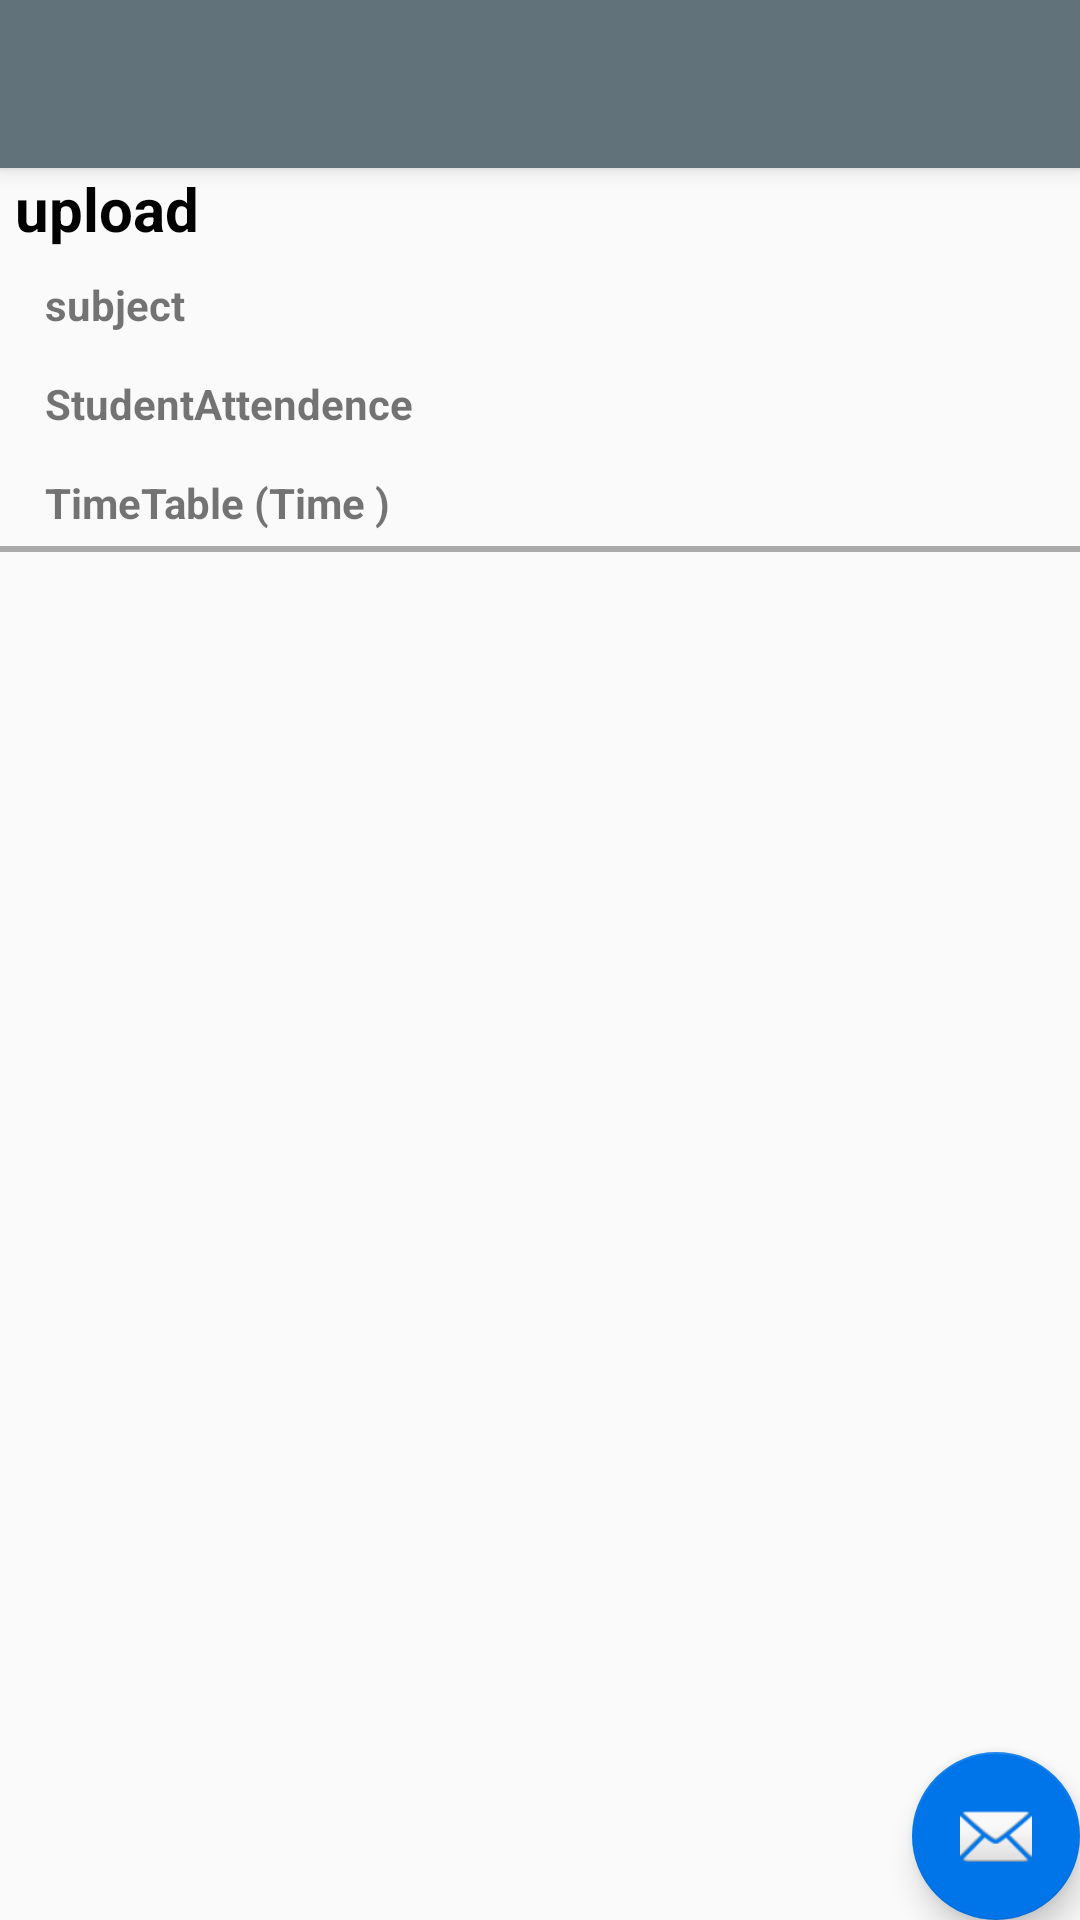

Android layout source for this screen:
<!-- AndroidManifest.xml: application theme AppTheme.NoActionBar -->
<!-- res/layout/activity_hod__management.xml -->
<?xml version="1.0" encoding="utf-8"?>
<android.support.design.widget.CoordinatorLayout xmlns:android="http://schemas.android.com/apk/res/android"
    xmlns:app="http://schemas.android.com/apk/res-auto"
    xmlns:tools="http://schemas.android.com/tools"
    android:layout_width="match_parent"
    android:layout_height="match_parent"
    tools:context=".hod_Management">

    <android.support.design.widget.AppBarLayout
        android:layout_width="match_parent"
        android:layout_height="wrap_content"
        android:theme="@style/AppTheme.NoActionBar.AppBarOverlay">

        <android.support.v7.widget.Toolbar
            android:id="@+id/toolbar"
            android:layout_width="match_parent"
            android:layout_height="?attr/actionBarSize"
            android:background="?attr/colorPrimary"
            app:popupTheme="@style/AppTheme.NoActionBar.PopupOverlay" />

    </android.support.design.widget.AppBarLayout>

    <include layout="@layout/content_hod__management" />

    <android.support.design.widget.FloatingActionButton
        android:id="@+id/fab"
        android:layout_width="wrap_content"
        android:layout_height="wrap_content"
        android:layout_gravity="bottom|end"
        android:layout_margin="@dimen/fab_margin"
        app:srcCompat="@android:drawable/ic_dialog_email" />

</android.support.design.widget.CoordinatorLayout>
<!-- res/layout/content_hod__management.xml (included above) -->
<?xml version="1.0" encoding="utf-8"?>
<RelativeLayout xmlns:android="http://schemas.android.com/apk/res/android"
    xmlns:app="http://schemas.android.com/apk/res-auto"
    xmlns:tools="http://schemas.android.com/tools"
    android:layout_width="match_parent"
    android:layout_height="match_parent"
    app:layout_behavior="@string/appbar_scrolling_view_behavior"
    tools:context=".hod_Management"
    tools:showIn="@layout/activity_hod__management">


    <LinearLayout
        android:layout_width="match_parent"
        android:layout_height="match_parent"
        android:orientation="vertical">

        <TextView
            android:id="@+id/textView14"
            android:layout_width="match_parent"
            android:layout_height="wrap_content"
            android:layout_below="@+id/textView17"
            android:layout_alignParentStart="true"
            android:layout_alignParentLeft="true"
            android:layout_marginStart="0dp"
            android:layout_marginLeft="0dp"


            android:textStyle="bold"

            android:textSize="20dp"

            android:paddingLeft="5dp"
            android:textColor="@android:color/black"
            android:layout_marginTop="0dp"
            android:gravity="center|left"

            android:text="upload" />

        <TextView
            android:id="@+id/textView15"
            android:layout_width="match_parent"
            android:layout_height="29dp"
            android:layout_alignParentStart="true"
            android:layout_alignParentTop="true"
            android:layout_marginStart="0dp"
            android:layout_marginTop="4dp"
            android:textStyle="bold"

            android:background="?android:attr/selectableItemBackground"
            android:gravity="center|left"
            android:paddingLeft="15dp"
            android:text="subject" />

        <TextView
            android:id="@+id/textView16"
            android:layout_width="match_parent"
            android:layout_height="29dp"
            android:textStyle="bold"
            android:layout_alignParentStart="true"
            android:layout_alignParentTop="true"
            android:layout_marginStart="0dp"
            android:layout_marginTop="4dp"
            android:gravity="center|left"
            android:paddingLeft="15dp"

            android:background="?android:attr/selectableItemBackground"
            android:text="@string/title_activity_student_attendence" />

        <TextView
            android:id="@+id/textView17"
            android:layout_width="match_parent"
            android:layout_height="29dp"
            android:textStyle="bold"
            android:layout_alignParentStart="true"
            android:layout_alignParentTop="true"
            android:layout_marginStart="0dp"
            android:layout_marginTop="4dp"
            android:gravity="center|left"
            android:paddingLeft="15dp"

            android:background="?android:attr/selectableItemBackground"
            android:text="TimeTable (Time )" />
        <View
            android:layout_width="fill_parent"
            android:layout_height="2dp"
            android:background="@android:color/darker_gray" />

    </LinearLayout>

</RelativeLayout>
<!-- resources referenced by this layout -->
<resources>
  <string name="title_activity_student_attendence">StudentAttendence</string>
  <style name="AppTheme.NoActionBar.AppBarOverlay" parent="ThemeOverlay.AppCompat.Dark.ActionBar" />
  <style name="AppTheme.NoActionBar.PopupOverlay" parent="ThemeOverlay.AppCompat.Light" />
  <style name="AppTheme.NoActionBar">
          <item name="windowActionBar">false</item>
          <item name="windowNoTitle">true</item>
      </style>
</resources>
